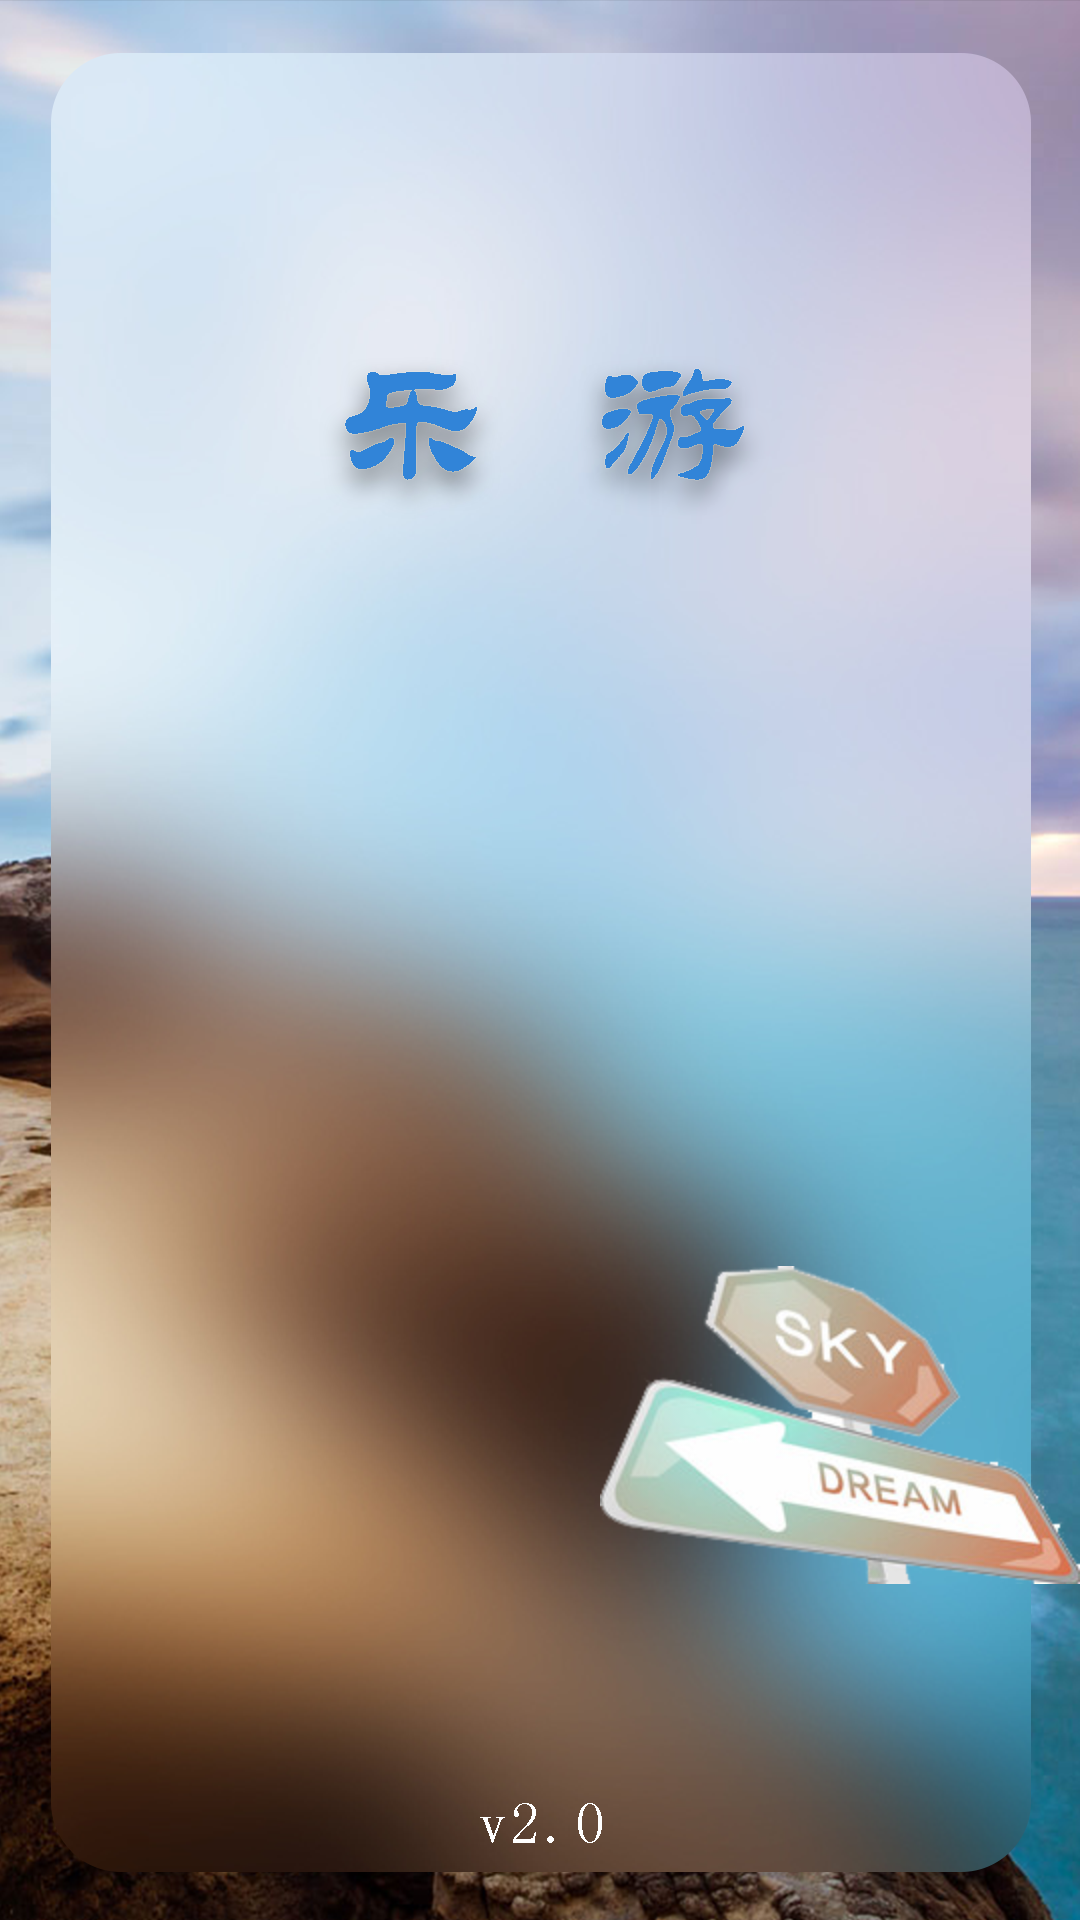

Android layout source for this screen:
<!-- AndroidManifest.xml: application theme android:Theme.Black.NoTitleBar.Fullscreen -->
<!-- res/layout/welcome.xml -->
<RelativeLayout xmlns:android="http://schemas.android.com/apk/res/android"
    xmlns:tools="http://schemas.android.com/tools"
    android:layout_width="fill_parent"
    android:layout_height="fill_parent"
    android:background="@drawable/bgwel"
    tools:context=".WelcomeActivity" >

    <ImageView
        android:id="@+id/imageView1"
        android:layout_width="wrap_content"
        android:layout_height="wrap_content"
        android:layout_alignParentBottom="true"
        android:layout_alignParentRight="true"
        android:layout_marginBottom="112dp"
        android:src="@drawable/wel" />

</RelativeLayout>
<!-- resources referenced by this layout -->
<resources>
  <!-- drawable bgwel: png bitmap (drawable-hdpi, 695892 bytes) -->
  <!-- drawable wel: png bitmap (drawable-hdpi, 48150 bytes) -->
</resources>
